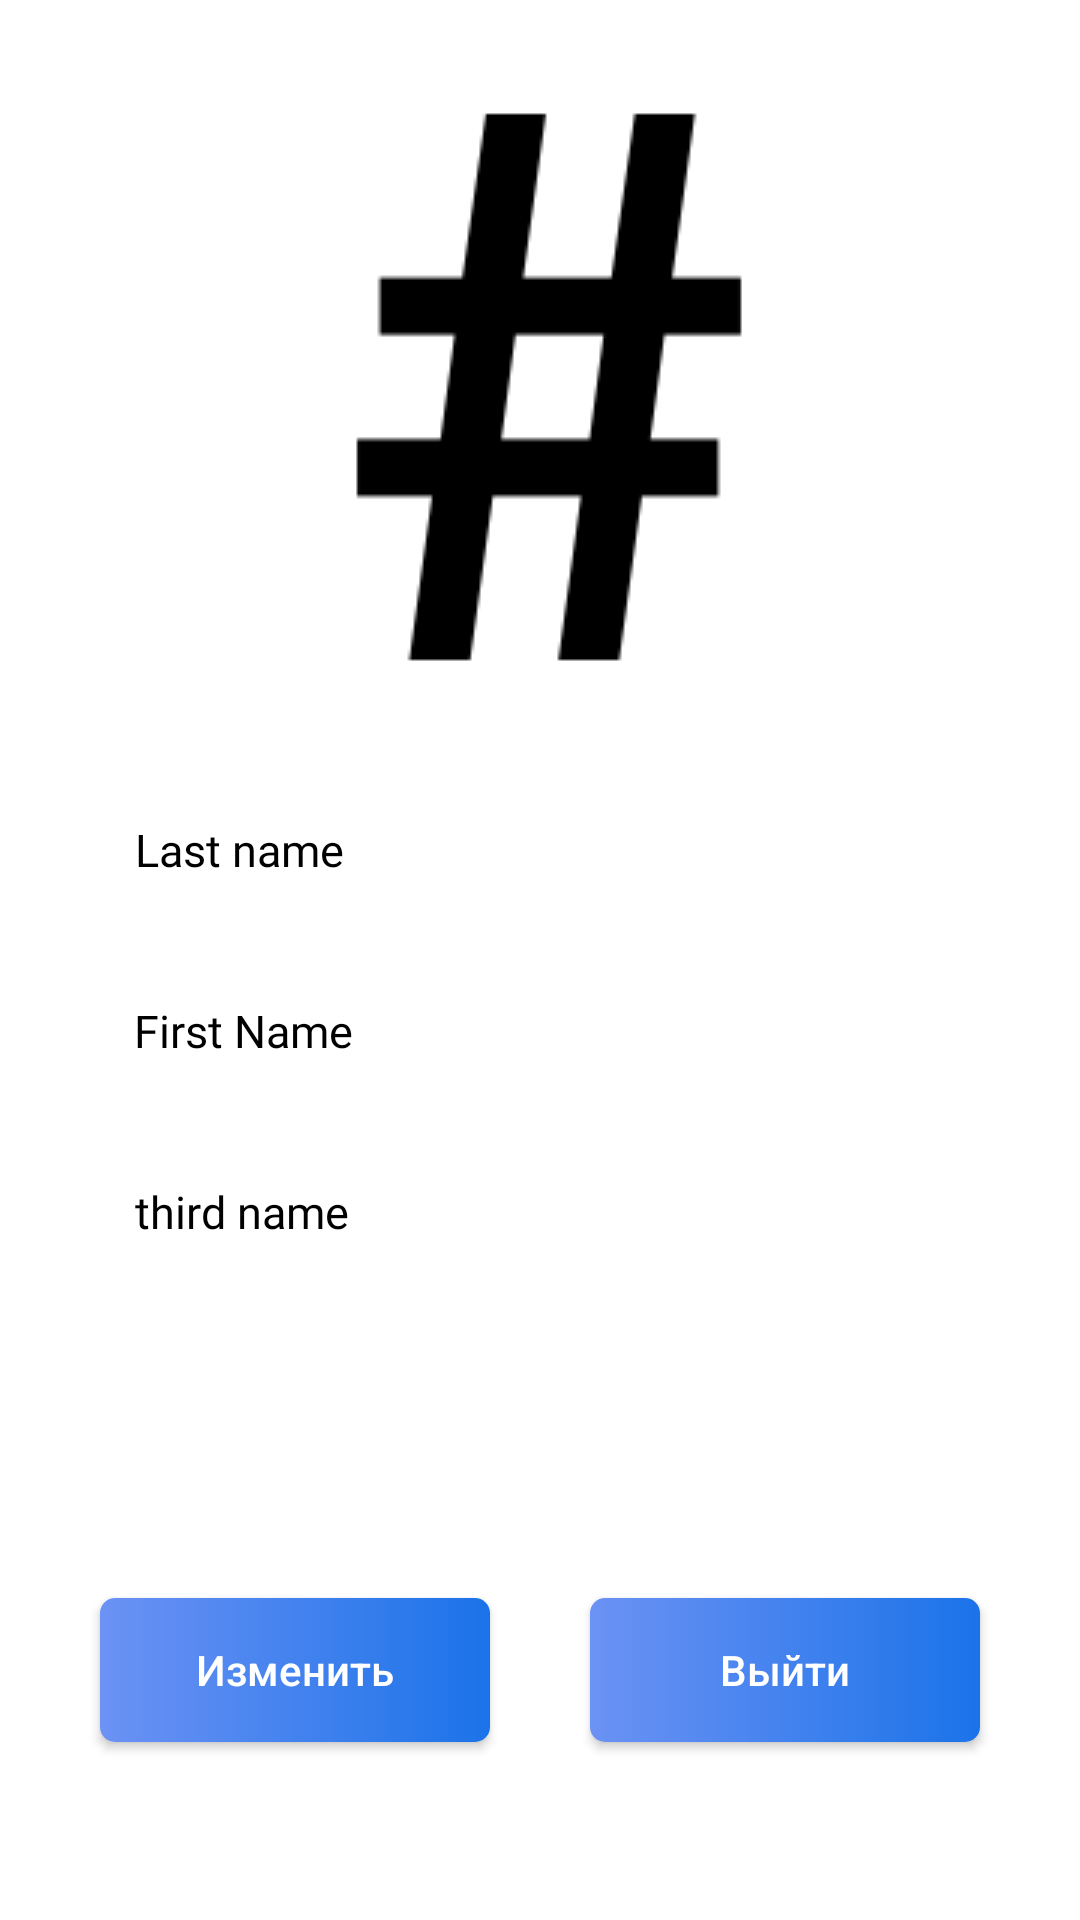

The Android layout XML behind this screen, and the referenced resources:
<!-- AndroidManifest.xml: application theme Theme.Airport -->
<!-- res/layout/activity_profile.xml -->
<?xml version="1.0" encoding="utf-8"?>
<androidx.constraintlayout.widget.ConstraintLayout xmlns:android="http://schemas.android.com/apk/res/android"
    xmlns:app="http://schemas.android.com/apk/res-auto"
    xmlns:tools="http://schemas.android.com/tools"
    android:layout_width="match_parent"
    android:layout_height="match_parent"
    tools:context=".ProfileActivity">

    <ImageView
        android:id="@+id/profile_pic"
        android:layout_margin="30dp"
        android:src="@drawable/hash"
        android:layout_width="wrap_content"
        android:layout_height="wrap_content"
        app:layout_constraintTop_toTopOf="parent"
        app:layout_constraintStart_toStartOf="parent"
        app:layout_constraintEnd_toEndOf="parent"
        />

    <TextView
        android:id="@+id/lastname"
        android:text="Last name"
        android:layout_margin="20dp"
        style="@style/profile_names"

        android:layout_width="wrap_content"
        android:layout_height="wrap_content"
        app:layout_constraintTop_toBottomOf="@+id/profile_pic"
        app:layout_constraintStart_toStartOf="parent"
        app:layout_constraintEnd_toEndOf="parent"
        app:layout_constraintBottom_toTopOf="@+id/firstname"
        app:layout_constraintVertical_chainStyle="packed"
        app:layout_constraintVertical_bias="0.1"
        app:layout_constraintHorizontal_bias="0.1"
        />

    <TextView
        android:id="@+id/firstname"
        android:text="First Name"
        android:layout_margin="20dp"
        style="@style/profile_names"

        app:layout_constraintHorizontal_bias="0.1"

        android:layout_width="wrap_content"
        android:layout_height="wrap_content"
        app:layout_constraintTop_toBottomOf="@+id/lastname"
        app:layout_constraintStart_toStartOf="parent"
        app:layout_constraintEnd_toEndOf="parent"
        app:layout_constraintBottom_toTopOf="@+id/thirdname"/>

    <TextView
        android:id="@+id/thirdname"
        android:text="third name"
        android:layout_margin="20dp"
        style="@style/profile_names"

        app:layout_constraintHorizontal_bias="0.1"

        android:layout_width="wrap_content"
        android:layout_height="wrap_content"
        app:layout_constraintTop_toBottomOf="@+id/firstname"
        app:layout_constraintStart_toStartOf="parent"
        app:layout_constraintEnd_toEndOf="parent"
        app:layout_constraintBottom_toBottomOf="parent"
        />

    <androidx.appcompat.widget.AppCompatButton
        android:id="@+id/edit"
        android:text="@string/change_profile_data"
        style="@style/welcome_button"

        android:layout_width="130dp"
        android:layout_height="wrap_content"
        app:layout_constraintTop_toTopOf="parent"
        app:layout_constraintBottom_toBottomOf="parent"
        app:layout_constraintStart_toStartOf="parent"
        app:layout_constraintEnd_toStartOf="@+id/exit"
        app:layout_constraintVertical_bias="0.9"/>

    <androidx.appcompat.widget.AppCompatButton
        android:id="@+id/exit"
        android:text="@string/log_out_profile"
        style="@style/welcome_button"

        android:layout_width="130dp"
        android:layout_height="wrap_content"
        app:layout_constraintTop_toTopOf="@id/edit"
        app:layout_constraintBottom_toBottomOf="@id/edit"
        app:layout_constraintStart_toEndOf="@id/edit"
        app:layout_constraintEnd_toEndOf="parent"/>


</androidx.constraintlayout.widget.ConstraintLayout>
<!-- resources referenced by this layout -->
<resources>
  <!-- drawable hash: png bitmap (drawable, 2121 bytes) -->
  <string name="change_profile_data">Изменить</string>
  <string name="log_out_profile">Выйти</string>
  <style name="profile_names">
          <item name="android:textSize">15sp</item>
          <item name="android:textColor">@color/black</item>
          <item name="android:fontFamily">@font/inter_semibold</item>
      </style>
  <style name="welcome_button">
          <item name="android:textAllCaps">false</item>
          <item name="android:textColor">@color/white</item>
          <item name="android:background">@drawable/welcome_button</item>
      </style>
  <style name="Theme.Airport" parent="Theme.MaterialComponents.DayNight.DarkActionBar">
          
          <item name="colorPrimary">#6c92f4</item>
          <item name="colorPrimaryVariant">#1b73e9</item>
          <item name="colorOnPrimary">@color/white</item>
          
          <item name="colorSecondary">@color/teal_200</item>
          <item name="colorSecondaryVariant">@color/teal_700</item>
          <item name="colorOnSecondary">@color/black</item>
          
          <item name="android:statusBarColor">?attr/colorPrimaryVariant</item>
          
      </style>
  <color name="black">#FF000000</color>
  <color name="white">#FFFFFFFF</color>
  <!-- drawable welcome_button (drawable) -->
  <?xml version="1.0" encoding="utf-8"?>
  <selector xmlns:android="http://schemas.android.com/apk/res/android">
      <item>
          <shape>
              <gradient android:startColor="#6c92f4" android:endColor="#1b73e9" android:angle="0" />
              <corners android:bottomLeftRadius="5dp"
                  android:bottomRightRadius="5dp"
                  android:topLeftRadius="5dp"
                  android:topRightRadius="5dp"/>
              <padding  android:left="10dp"  android:top="10dp" android:right="10dp" android:bottom="10dp" />
          </shape>
      </item>
  
  </selector>
  <color name="teal_200">#FF03DAC5</color>
  <color name="teal_700">#FF018786</color>
</resources>
